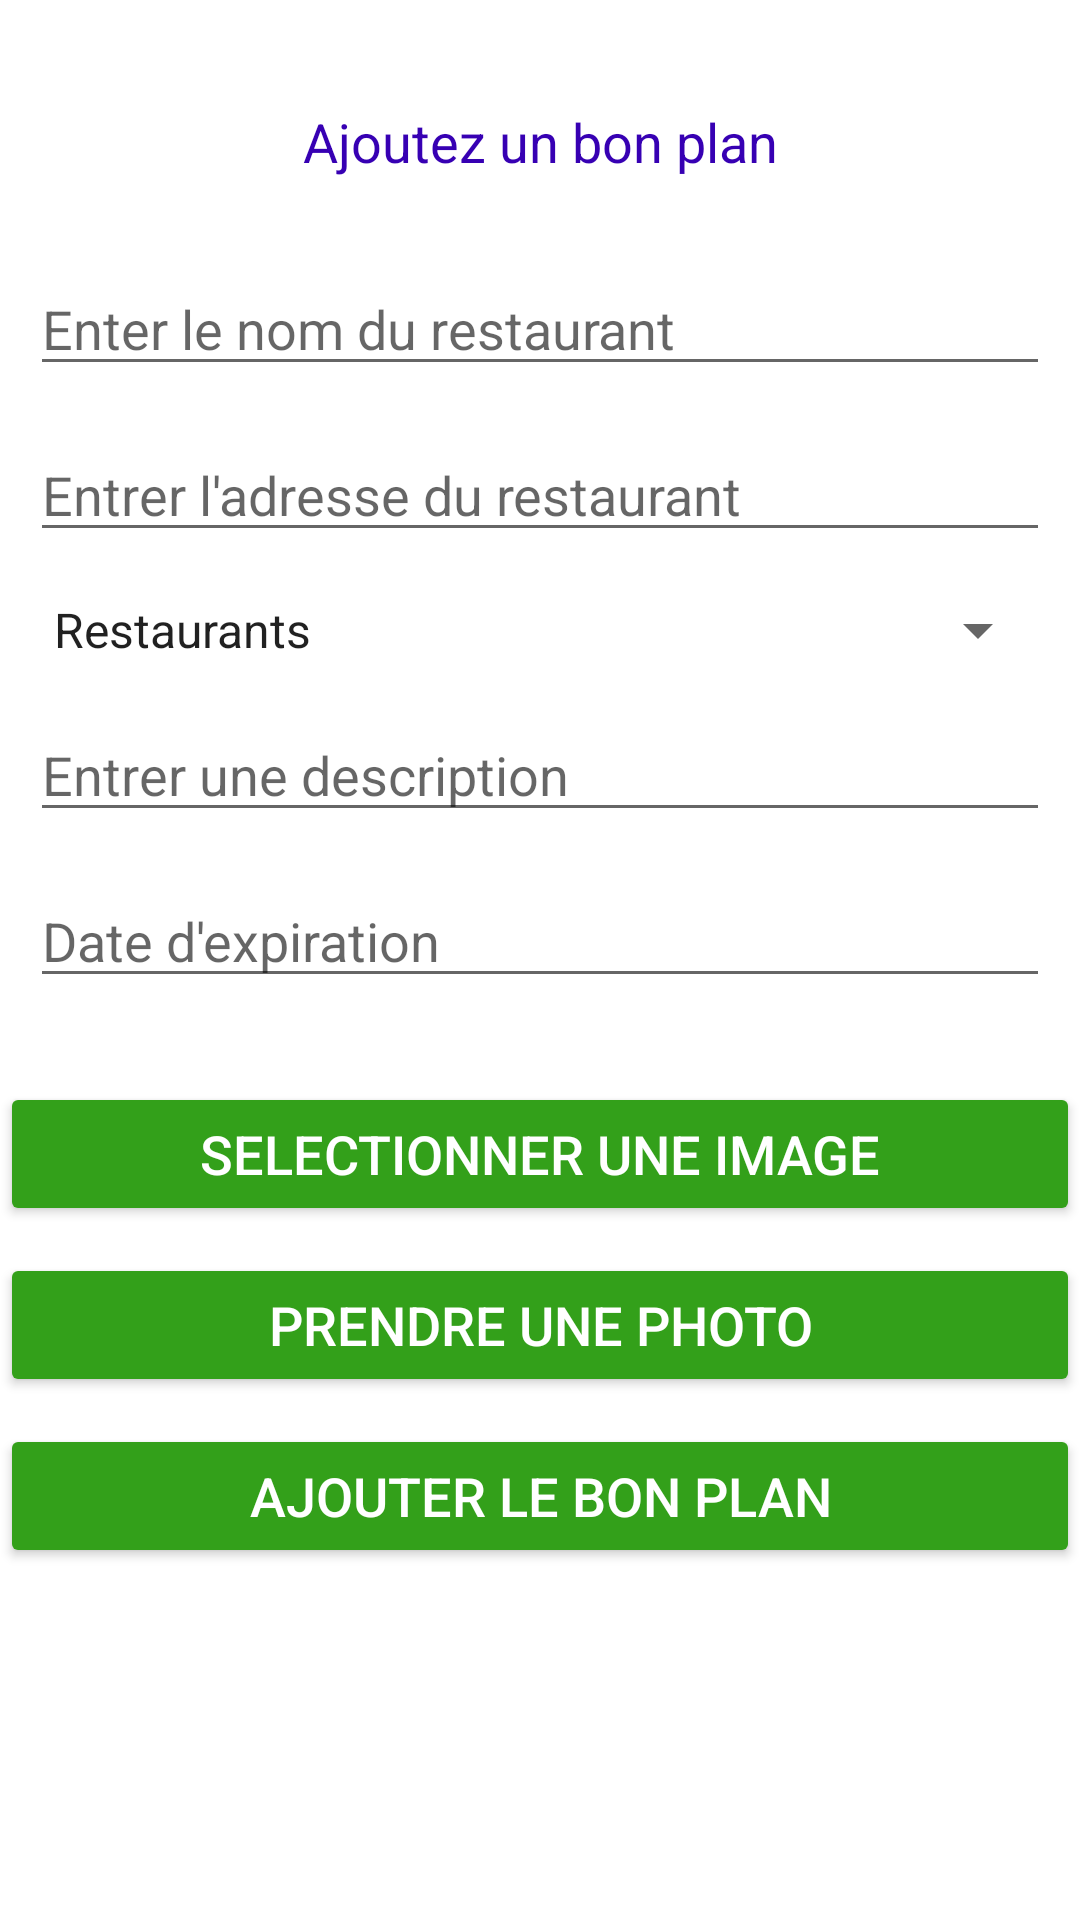

Produce the Android XML layout that renders to this screen, including the resource entries it uses.
<!-- AndroidManifest.xml: application theme Theme.TopTip -->
<!-- res/layout/activity_addbp.xml -->
<?xml version="1.0" encoding="utf-8"?>
<RelativeLayout
    xmlns:android="http://schemas.android.com/apk/res/android"
    xmlns:tools="http://schemas.android.com/tools"
    android:layout_width="match_parent"
    android:layout_height="match_parent"
    tools:context=".activities.AddBPActivity"
    tools:ignore="HardcodedText">

    <TextView
        android:id="@+id/idAddHeader"
        android:layout_width="match_parent"
        android:layout_height="wrap_content"
        android:layout_marginTop="30dp"
        android:gravity="center_horizontal"
        android:padding="5dp"
        android:text="Ajoutez un bon plan"
        android:textAlignment="center"
        android:textColor="@color/purple_700"
        android:textSize="18sp" />


    <EditText
        android:id="@+id/nameResto"
        android:layout_width="match_parent"
        android:layout_height="wrap_content"
        android:layout_below="@id/idAddHeader"
        android:layout_marginStart="10dp"
        android:layout_marginTop="23dp"
        android:layout_marginEnd="10dp"
        android:hint="Enter le nom du restaurant"
        android:inputType="text" />

    <EditText
        android:id="@+id/AdresseResto"
        android:layout_width="match_parent"
        android:layout_height="wrap_content"
        android:layout_below="@id/nameResto"
        android:layout_marginStart="10dp"
        android:layout_marginTop="14dp"
        android:layout_marginEnd="10dp"
        android:hint="Entrer l'adresse du restaurant"
        android:inputType="textPostalAddress"
        tools:ignore="DuplicateIds" />

    <Spinner
        android:id="@+id/typeResto"
        android:layout_width="match_parent"
        android:layout_height="wrap_content"
        android:layout_below="@id/AdresseResto"
        android:layout_marginStart="10dp"
        android:layout_marginTop="14dp"
        android:layout_marginEnd="10dp"
        android:entries="@array/types_bon_plan" />

    <EditText
        android:id="@+id/DescriptionResto"
        android:layout_width="match_parent"
        android:layout_height="wrap_content"
        android:layout_below="@id/typeResto"
        android:layout_marginStart="10dp"
        android:layout_marginTop="14dp"
        android:layout_marginEnd="10dp"
        android:hint="Entrer une description"
        tools:ignore="DuplicateIds" />

    <EditText
        android:id="@+id/ExpirationResto"
        android:layout_width="match_parent"
        android:layout_height="wrap_content"
        android:layout_below="@id/DescriptionResto"
        android:layout_marginStart="10dp"
        android:layout_marginTop="14dp"
        android:layout_marginEnd="10dp"
        android:hint="Date d'expiration"
        tools:ignore="DuplicateIds" />

    <Button
        android:id="@+id/BSelectImage"
        android:layout_width="match_parent"
        android:layout_height="wrap_content"
        android:layout_below="@id/ExpirationResto"
        android:layout_marginTop="28dp"
        android:backgroundTint="@color/green"
        android:text="SELECTIONNER UNE IMAGE"
        android:textColor="@android:color/white"
        android:textSize="18sp" />


    <Button
        android:id="@+id/BCamera"
        android:layout_width="match_parent"
        android:layout_height="wrap_content"
        android:layout_below="@id/BSelectImage"
        android:layout_marginTop="9dp"
        android:backgroundTint="@color/green"
        android:text="PRENDRE UNE PHOTO"
        android:textColor="@android:color/white"
        android:textSize="18sp" />

    <ImageView
        android:id="@+id/IVPreviewImage"
        android:layout_width="395dp"
        android:layout_height="183dp"
        android:layout_below="@id/BSelectImage"
        android:layout_marginStart="16dp"
        android:layout_marginTop="133dp"
        android:layout_marginEnd="16dp" />

    <Button
        android:id="@+id/BtnAjouterBP"
        android:layout_width="match_parent"
        android:layout_height="wrap_content"
        android:layout_below="@id/BCamera"
        android:layout_marginTop="9dp"
        android:backgroundTint="@color/green"
        android:text="AJOUTER LE BON PLAN"
        android:textColor="@android:color/white"
        android:textSize="18sp" />

    <ImageView
        android:layout_marginTop="70dp"
        android:layout_width="350dp"
        android:layout_marginLeft="15dp"
        android:layout_height="450dp"
        android:id="@+id/click_imageBP"
        android:layout_below="@id/BtnAjouterBP"
        android:layout_marginBottom="10dp"/>

</RelativeLayout>
<!-- resources referenced by this layout -->
<resources>
  <string-array name="types_bon_plan">
          <item>Restaurants</item>
          <item>Suermarchés</item>
          <item>Fast food</item>
          <item>Boulangeries</item>
          <item>Boucheries</item>
          <item>Epiceries</item>
          <item>Poissoneries</item>
      </string-array>
  <color name="green">#33A01A</color>
  <color name="purple_700">#FF3700B3</color>
  <style name="Theme.TopTip" parent="Theme.MaterialComponents.DayNight.DarkActionBar">
          
          <item name="colorPrimary">@color/purple_500</item>
          <item name="colorPrimaryVariant">@color/purple_700</item>
          <item name="colorOnPrimary">@color/white</item>
          
          <item name="colorSecondary">@color/teal_200</item>
          <item name="colorSecondaryVariant">@color/teal_700</item>
          <item name="colorOnSecondary">@color/black</item>
          
          <item name="android:statusBarColor" tools:targetApi="l">?attr/colorPrimaryVariant</item>
          
  
      </style>
  <color name="purple_500">#FF6200EE</color>
  <color name="white">#FFFFFFFF</color>
  <color name="teal_200">#FF03DAC5</color>
  <color name="teal_700">#FF018786</color>
  <color name="black">#FF000000</color>
</resources>
